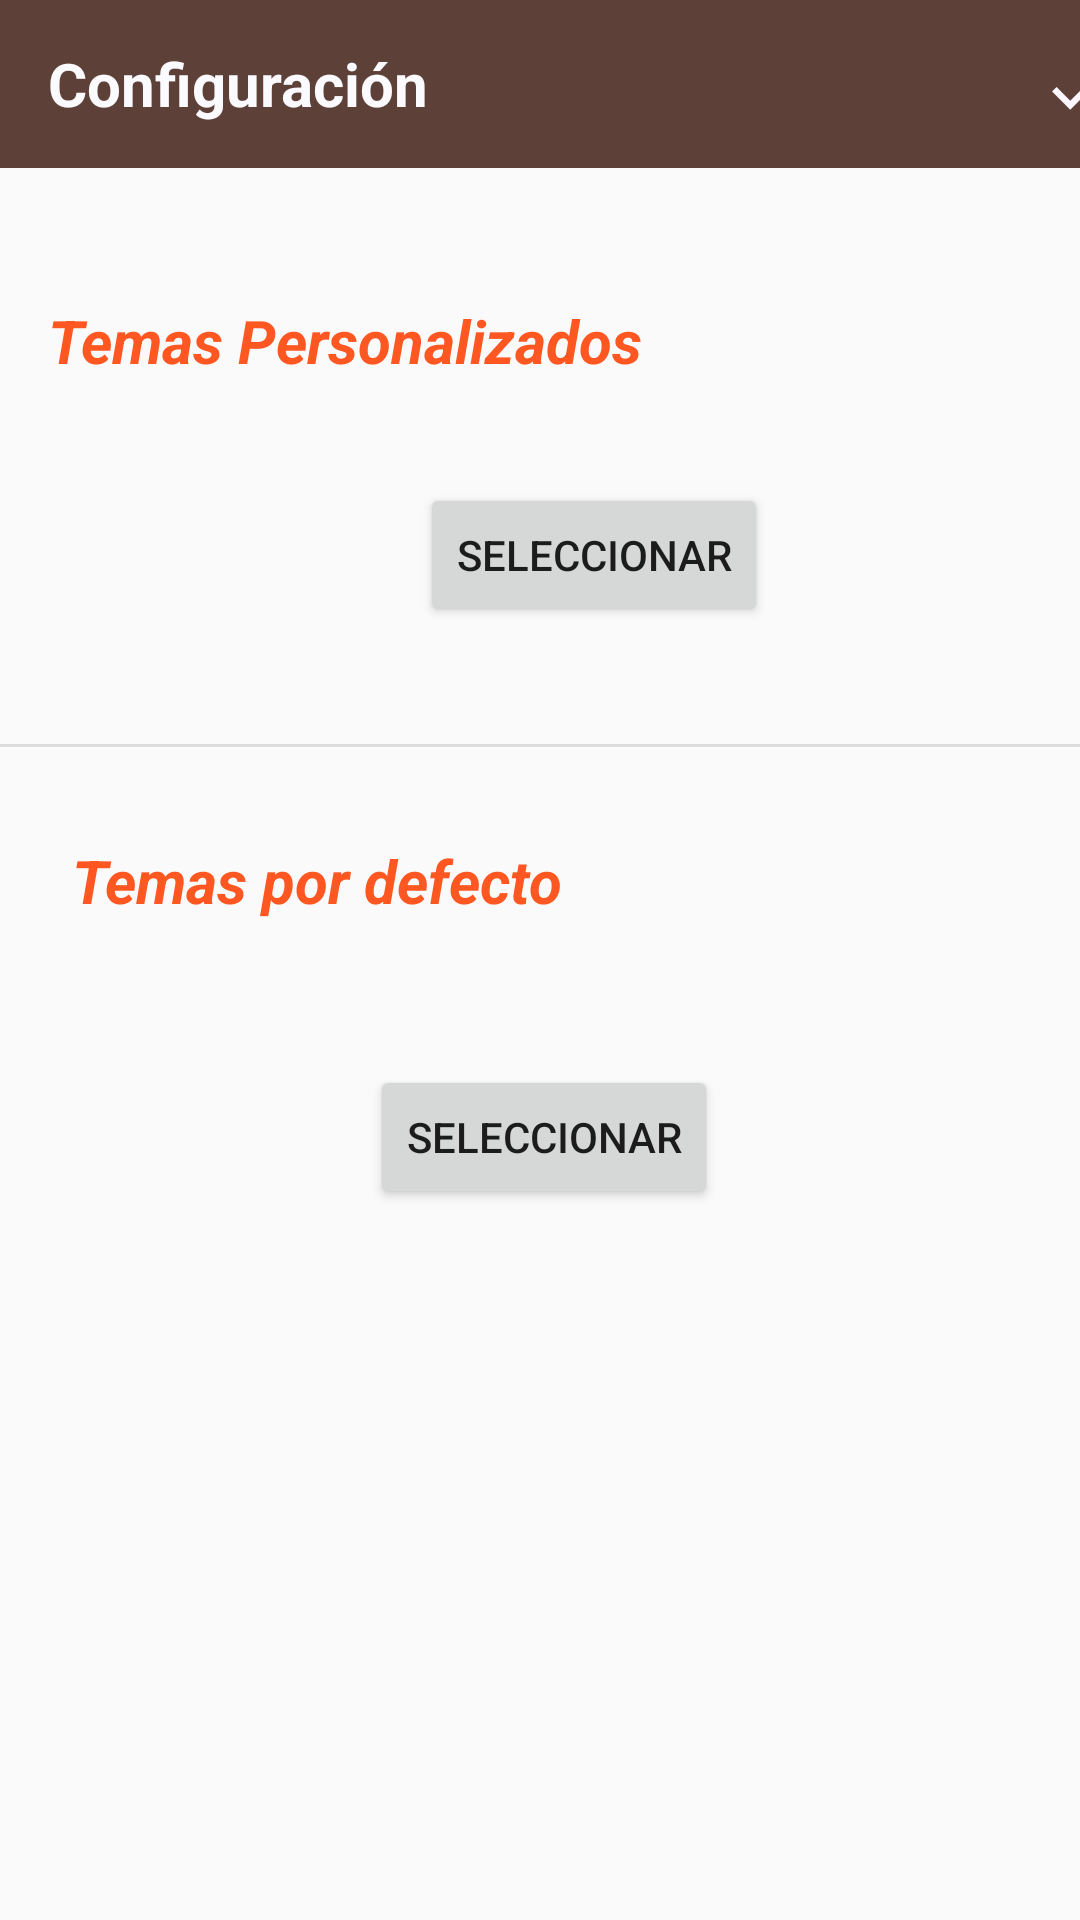

Here is an Android app screen rendered from its layout file. Give the layout XML and the strings, colors and styles it references.
<!-- AndroidManifest.xml: application theme Theme.AppCompat.Light.NoActionBar -->
<!-- res/layout/activity_configuracion.xml -->
<?xml version="1.0" encoding="utf-8"?>
<androidx.constraintlayout.widget.ConstraintLayout xmlns:android="http://schemas.android.com/apk/res/android"
    xmlns:app="http://schemas.android.com/apk/res-auto"
    xmlns:tools="http://schemas.android.com/tools"
    android:layout_width="match_parent"
    android:layout_height="match_parent"
    tools:context=".ui.ActivityConfiguracion">

    <Button
        android:id="@+id/btnSeleccionarTemaDefault"
        android:layout_width="wrap_content"
        android:layout_height="wrap_content"
        android:layout_marginStart="140dp"
        android:layout_marginTop="48dp"
        android:layout_marginEnd="140dp"
        android:onClick="showDialogTemasDefault"
        android:text="@string/select"
        android:visibility="visible"
        app:layout_constraintEnd_toEndOf="parent"
        app:layout_constraintHorizontal_bias="0.466"
        app:layout_constraintStart_toStartOf="parent"
        app:layout_constraintTop_toBottomOf="@+id/textViewTemas2" />

    <TextView
        android:id="@+id/textViewTemas2"
        android:layout_width="wrap_content"
        android:layout_height="wrap_content"
        android:layout_marginStart="24dp"
        android:layout_marginTop="224dp"
        android:text="@string/temasDefault"
        android:textColor="#FF5722"
        android:textSize="20sp"
        android:textStyle="bold|italic"
        android:visibility="visible"
        app:layout_constraintStart_toStartOf="parent"
        app:layout_constraintTop_toBottomOf="@+id/toolbarConfig" />

    <TextView
        android:id="@+id/textViewTemas"
        android:layout_width="wrap_content"
        android:layout_height="wrap_content"
        android:layout_marginStart="16dp"
        android:layout_marginTop="44dp"
        android:text="@string/temas"
        android:textColor="#FF5722"
        android:textSize="20sp"
        android:textStyle="bold|italic"
        app:layout_constraintStart_toStartOf="parent"
        app:layout_constraintTop_toBottomOf="@+id/toolbarConfig" />

    <androidx.appcompat.widget.Toolbar
        android:id="@+id/toolbarConfig"
        android:layout_width="match_parent"
        android:layout_height="wrap_content"
        android:background="@color/colorPrimaryDark"
        android:minHeight="?attr/actionBarSize"
        android:theme="?attr/actionBarTheme"
        app:layout_constraintEnd_toEndOf="parent"
        app:layout_constraintHorizontal_bias="1.0"
        app:layout_constraintStart_toStartOf="parent"
        app:layout_constraintTop_toTopOf="parent">

        <TextView
            android:id="@+id/textTituloToolbar"
            android:layout_width="wrap_content"
            android:layout_height="wrap_content"
            android:text="@string/configtitulo"
            android:textColor="#FBFAFF"
            android:textSize="20sp"
            android:textStyle="bold" />

    </androidx.appcompat.widget.Toolbar>

    <ImageView
        android:id="@+id/btnAplicarConfiguracion"
        android:layout_width="wrap_content"
        android:layout_height="wrap_content"
        android:layout_marginTop="16dp"
        android:layout_marginEnd="55dp"
        android:contentDescription="@string/contentDesc"
        android:onClick="mostrarPantallaDetalles"
        android:src="@drawable/ic_done_white_26dp"
        app:layout_constraintEnd_toEndOf="parent"
        app:layout_constraintStart_toEndOf="@+id/toolbarConfig"
        app:layout_constraintTop_toTopOf="parent"
        tools:ignore="RtlCompat" />

    <Button
        android:id="@+id/btnSeleccionarTemaCustom"
        android:layout_width="wrap_content"
        android:layout_height="wrap_content"
        android:layout_marginStart="140dp"
        android:layout_marginTop="61dp"
        android:layout_marginEnd="140dp"
        android:onClick="showDialogTemasCustom"
        android:text="@string/select"
        app:layout_constraintEnd_toEndOf="parent"
        app:layout_constraintHorizontal_bias="0.0"
        app:layout_constraintStart_toStartOf="parent"
        app:layout_constraintTop_toTopOf="@+id/textViewTemas" />

    <View
        android:id="@+id/divider5"
        android:layout_width="409dp"
        android:layout_height="1dp"
        android:layout_marginStart="1dp"
        android:layout_marginLeft="1dp"
        android:layout_marginTop="39dp"
        android:layout_marginEnd="1dp"
        android:layout_marginRight="1dp"
        android:background="?android:attr/listDivider"
        app:layout_constraintEnd_toEndOf="parent"
        app:layout_constraintStart_toStartOf="parent"
        app:layout_constraintTop_toBottomOf="@+id/btnSeleccionarTemaCustom" />

</androidx.constraintlayout.widget.ConstraintLayout>
<!-- resources referenced by this layout -->
<resources>
  <color name="colorPrimaryDark">#5D4037</color>
  <!-- drawable ic_done_white_26dp (drawable) -->
  <vector android:height="26dp" android:tint="#FCF6FF"
      android:viewportHeight="24.0" android:viewportWidth="24.0"
      android:width="26dp" xmlns:android="http://schemas.android.com/apk/res/android">
      <path android:fillColor="#FF000000" android:pathData="M9,16.2L4.8,12l-1.4,1.4L9,19 21,7l-1.4,-1.4L9,16.2z"/>
  </vector>
  <string name="configtitulo">Configuración</string>
  <string name="contentDesc">Imagen</string>
  <string name="select">Seleccionar</string>
  <string name="temas">Temas Personalizados</string>
  <string name="temasDefault">Temas por defecto</string>
</resources>
